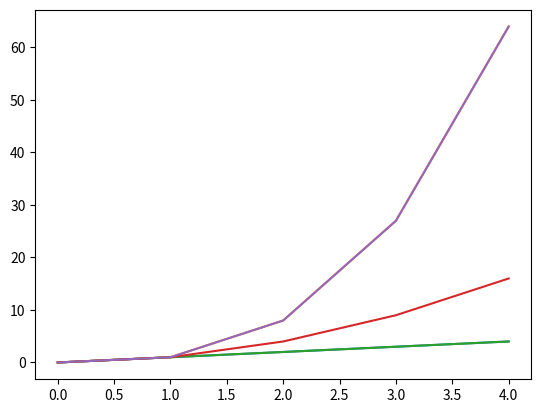

The matplotlib source for this figure:
# Aim: Continuation of day 6

from matplotlib import pyplot as plt

# Displaying legend using .legend()
plt.plot([0, 1, 2, 3, 4], [0, 1, 2, 3, 4])
plt.plot([0, 1, 2, 3, 4], [0, 1, 8, 27, 64])
# plt.legend(['linear', 'cubic'])
# plt.show()

# Positioning legend using loc
"""
Number Code	   String
0	           best
1	           upper right
2	           upper left
3	           lower left
4	           lower right
5	           right
6	           center left
7	           center right
8	           lower center
9	           upper center
10	           center
"""
#plt.legend(['linear', 'cubic'], loc=10)
#plt.show()



# Alternative method -> labelling each line as it is created
plt.plot([0, 1, 2, 3, 4], [0, 1, 2, 3, 4], label = "linear")
plt.plot([0, 1, 2, 3, 4], [0, 1, 4, 9, 16], label = "parabola")
plt.plot([0, 1, 2, 3, 4], [0, 1, 8, 27, 64], label = "cubic")
# .legend() command still needed
#plt.legend()
#plt.show()

